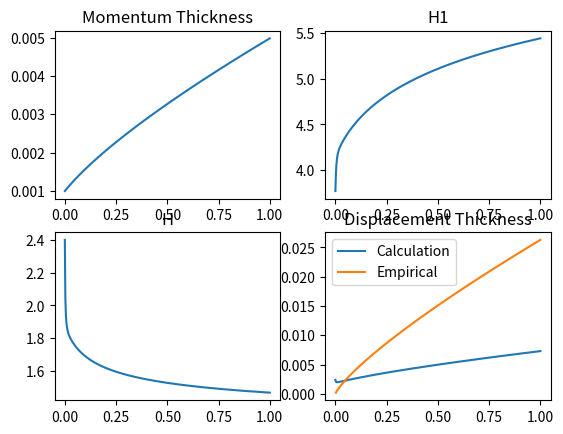

Python code for this plot:
from scipy.integrate import solve_ivp
import numpy as np
import matplotlib.pyplot as plt


Nu = 1.81e-5
Const_vel = 10

def ue(s):
    return Const_vel


def fdUe_ds(s):
    return 0


def re_theta(Ue, theta, nu):
    return Ue*theta/nu


def cf(H, Re_theta):
    return 0.01013/(np.log10(Re_theta)-1.02) - 0.00075


def h(H1):
    if H1 < 3.3:
        return 3
    elif H1 < 5.3:
        return 0.6778 + 1.1536*(H1-3.3)**-0.326
    elif H1 > 5.3:
        return 1.1 + 0.86*(H1-3.3)**-0.777


def h1_and_dh1dh(H):  # Houwink-Veldman, line 4496 in VIQSI2d.f
    if H < 2.732:
        H1 = (0.5 * H + 1) * H / (H - 1)
        dH1dH = ((H**2) - (2*H) - 2) / (2*((H - 1)**2))
    else:
        ht = 0.5 * (H - 2.732) + 2.732
        if ht < 4:
            H1 = (0.5 * ht + 1) * ht / (ht - 1)
            dH1dH = ((ht**2) + (2*ht) - 2) / (4*((ht - 1)**2))
        else:
            H1 = 1.75 + 5.52273 * ht / (ht + 5.818181)
            dH1dH = 0.5 * (5.52273 * 5.818181) / (ht + 5.818181) ** 2
    return H1, dH1dH


def ce(H1):
    return 0.0306/((H1-3)**0.6169)


def f1(Cf, H, theta, Ue, dUe_ds):
    return 0.5*Cf - (H+1)*(theta/Ue)*dUe_ds


def gradients(s, y):
    Ue = ue(s)
    dUe_ds = fdUe_ds(s)
    theta = y[0]/Ue
    H = y[1]
    Re_theta = re_theta(Ue, theta, Nu)
    H1, dH1dH = h1_and_dh1dh(H)
    Cf = cf(H, Re_theta)
    CE = ce(H1)
    F1 = f1(Cf, H, theta, Ue, dUe_ds)

    dtheta_ds = 0.5*Cf - (theta/Ue)*(H+2)*dUe_ds
    dH_ds = (dH1dH**-1)*((CE/theta) - ((H1*dtheta_ds)/theta) - ((H1*dUe_ds)/Ue))
    return np.asarray([dtheta_ds, dH_ds])


def turbsolve(s, theta_0, H_0):
    sol = solve_ivp(gradients, (s[0],s[-1]), [theta_0, H_0], dense_output=True, t_eval=np.linspace(s[0], s[-1], 400))
    return sol


def turbtest():
    sol = solve_ivp(gradients, (0,1), [0.001, 2.4], dense_output=True, t_eval=np.linspace(0, 1, 400), method='Radau')


    H = sol.y[1, :]
    d1 = sol.y[0, :]*H

    H1 = np.array([h1_and_dh1dh(h)[0] for h in H])

    Rex = Const_vel*sol.t/Nu
    prandlt_d1 = 0.37*sol.t*(Rex**-0.2)

    fig, axs = plt.subplots(2, 2)
    axs[0, 0].plot(sol.t, sol.y[0,:])
    axs[0, 0].set_title('Momentum Thickness')
    axs[0, 1].plot(sol.t, H1)
    axs[0, 1].set_title('H1')
    axs[1, 0].plot(sol.t, H)
    axs[1, 0].set_title('H')
    axs[1, 1].plot(sol.t, d1, label="Calculation")
    axs[1, 1].plot(sol.t, prandlt_d1, label="Empirical")
    axs[1, 1].set_title('Displacement Thickness')
    axs[1, 1].legend()
    plt.show()


sol = solve_ivp(gradients, (0,1), [0.001, 2.4], dense_output=True, t_eval=np.linspace(0, 1, 400), method='Radau')

H = sol.y[1, :]
d1 = sol.y[0, :]*H

H1 = np.array([h1_and_dh1dh(h)[0] for h in H])

Rex = Const_vel*sol.t/Nu
prandlt_d1 = 0.37*sol.t*(Rex**-0.2)

fig, axs = plt.subplots(2, 2)
axs[0, 0].plot(sol.t, sol.y[0,:])
axs[0, 0].set_title('Momentum Thickness')
axs[0, 1].plot(sol.t, H1)
axs[0, 1].set_title('H1')
axs[1, 0].plot(sol.t, H)
axs[1, 0].set_title('H')
axs[1, 1].plot(sol.t, d1, label="Calculation")
axs[1, 1].plot(sol.t, prandlt_d1, label="Empirical")
axs[1, 1].set_title('Displacement Thickness')
axs[1, 1].legend()
plt.show()